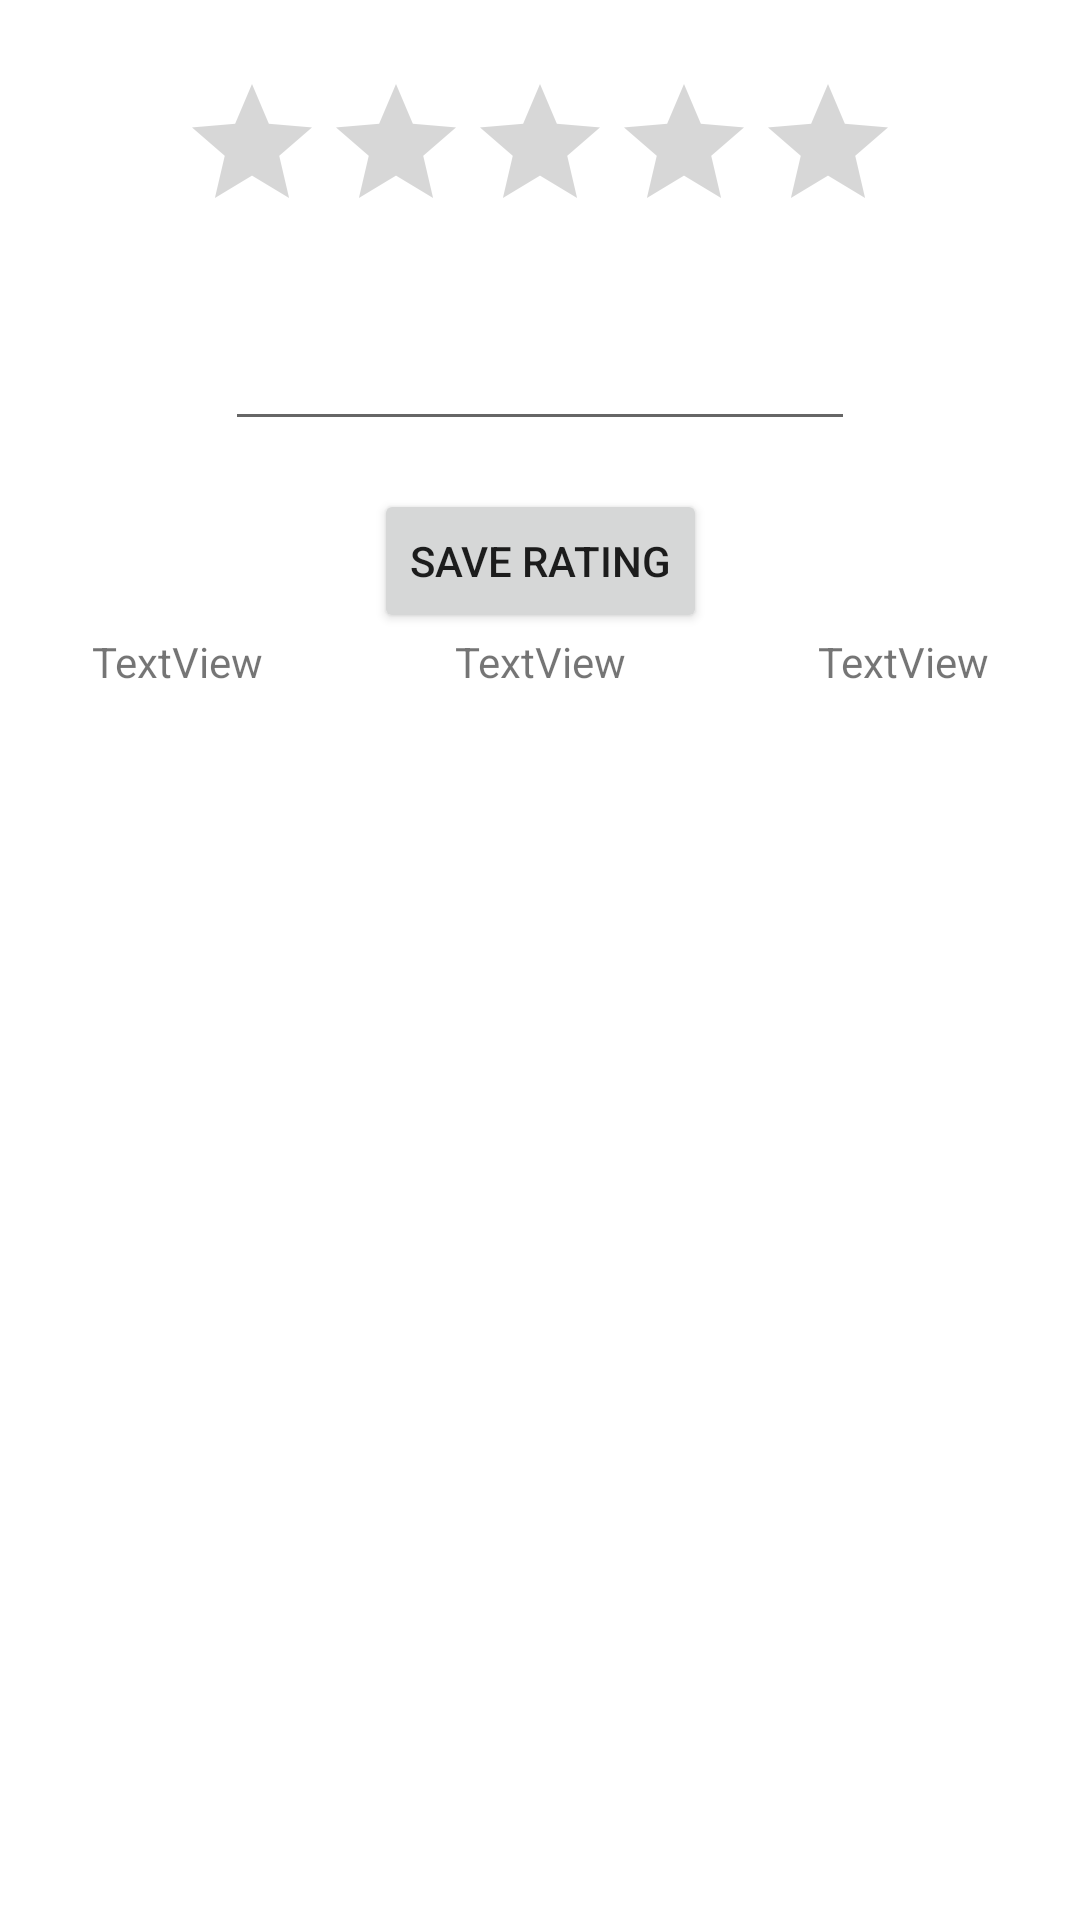

The Android layout XML behind this screen, and the referenced resources:
<!-- AndroidManifest.xml: application theme Theme.LoggingViewsAndActivity -->
<!-- res/layout/activity_rating.xml -->
<?xml version="1.0" encoding="utf-8"?>
<androidx.constraintlayout.widget.ConstraintLayout xmlns:android="http://schemas.android.com/apk/res/android"
    xmlns:app="http://schemas.android.com/apk/res-auto"
    xmlns:tools="http://schemas.android.com/tools"
    android:layout_width="match_parent"
    android:layout_height="match_parent"
    tools:context=".RatingActivity">

    <RatingBar
        android:id="@+id/ratingBar"
        android:layout_width="wrap_content"
        android:layout_height="wrap_content"
        android:layout_marginStart="16dp"
        android:layout_marginTop="24dp"
        android:layout_marginEnd="16dp"
        android:numStars="5"
        android:stepSize="0.5"
        app:layout_constraintEnd_toEndOf="parent"
        app:layout_constraintStart_toStartOf="parent"
        app:layout_constraintTop_toTopOf="parent" />

    <EditText
        android:id="@+id/feedback_input"
        android:layout_width="wrap_content"
        android:layout_height="50dp"
        android:layout_marginStart="16dp"
        android:layout_marginTop="16dp"
        android:layout_marginEnd="16dp"
        android:ems="10"
        android:gravity="start|top"
        android:inputType="textMultiLine"
        app:layout_constraintEnd_toEndOf="parent"
        app:layout_constraintStart_toStartOf="parent"
        app:layout_constraintTop_toBottomOf="@+id/ratingBar" />

    <Button
        android:id="@+id/save_rating"
        android:layout_width="wrap_content"
        android:layout_height="wrap_content"
        android:layout_marginStart="16dp"
        android:layout_marginTop="16dp"
        android:layout_marginEnd="16dp"
        android:text="Save Rating"
        app:layout_constraintEnd_toEndOf="parent"
        app:layout_constraintStart_toStartOf="parent"
        app:layout_constraintTop_toBottomOf="@+id/feedback_input" />

    <LinearLayout
        android:layout_width="wrap_content"
        android:layout_height="wrap_content"
        android:orientation="horizontal"
        app:layout_constraintEnd_toEndOf="parent"
        app:layout_constraintStart_toStartOf="parent"
        app:layout_constraintTop_toBottomOf="@+id/save_rating">

        <TextView
            android:id="@+id/lesson"
            android:layout_width="wrap_content"
            android:layout_height="wrap_content"
            android:layout_marginEnd="64dp"
            android:layout_weight="1"
            android:text="TextView" />

        <TextView
            android:id="@+id/rating_value"
            android:layout_width="wrap_content"
            android:layout_height="wrap_content"
            android:layout_marginEnd="64dp"
            android:layout_weight="1"
            android:text="TextView" />

        <TextView
            android:id="@+id/feedback"
            android:layout_width="wrap_content"
            android:layout_height="wrap_content"
            android:layout_weight="1"
            android:text="TextView" />
    </LinearLayout>

</androidx.constraintlayout.widget.ConstraintLayout>
<!-- resources referenced by this layout -->
<resources>
  <style name="Theme.LoggingViewsAndActivity" parent="Theme.MaterialComponents.DayNight.DarkActionBar">
          
          <item name="colorPrimary">@color/purple_500</item>
          <item name="colorPrimaryVariant">@color/purple_700</item>
          <item name="colorOnPrimary">@color/white</item>
          
          <item name="colorSecondary">@color/teal_200</item>
          <item name="colorSecondaryVariant">@color/teal_700</item>
          <item name="colorOnSecondary">@color/black</item>
          
          <item name="android:statusBarColor" tools:targetApi="l">?attr/colorPrimaryVariant</item>
          
      </style>
  <!-- not gathered from this repository: default colours our renderer supplied (Android Studio template values) -->
  <color name="purple_500">#FF6200EE</color>
  <color name="purple_700">#FF3700B3</color>
  <color name="teal_200">#FF03DAC5</color>
  <color name="teal_700">#FF018786</color>
  <color name="black">#FF000000</color>
  <color name="white">#FFFFFFFF</color>
</resources>
